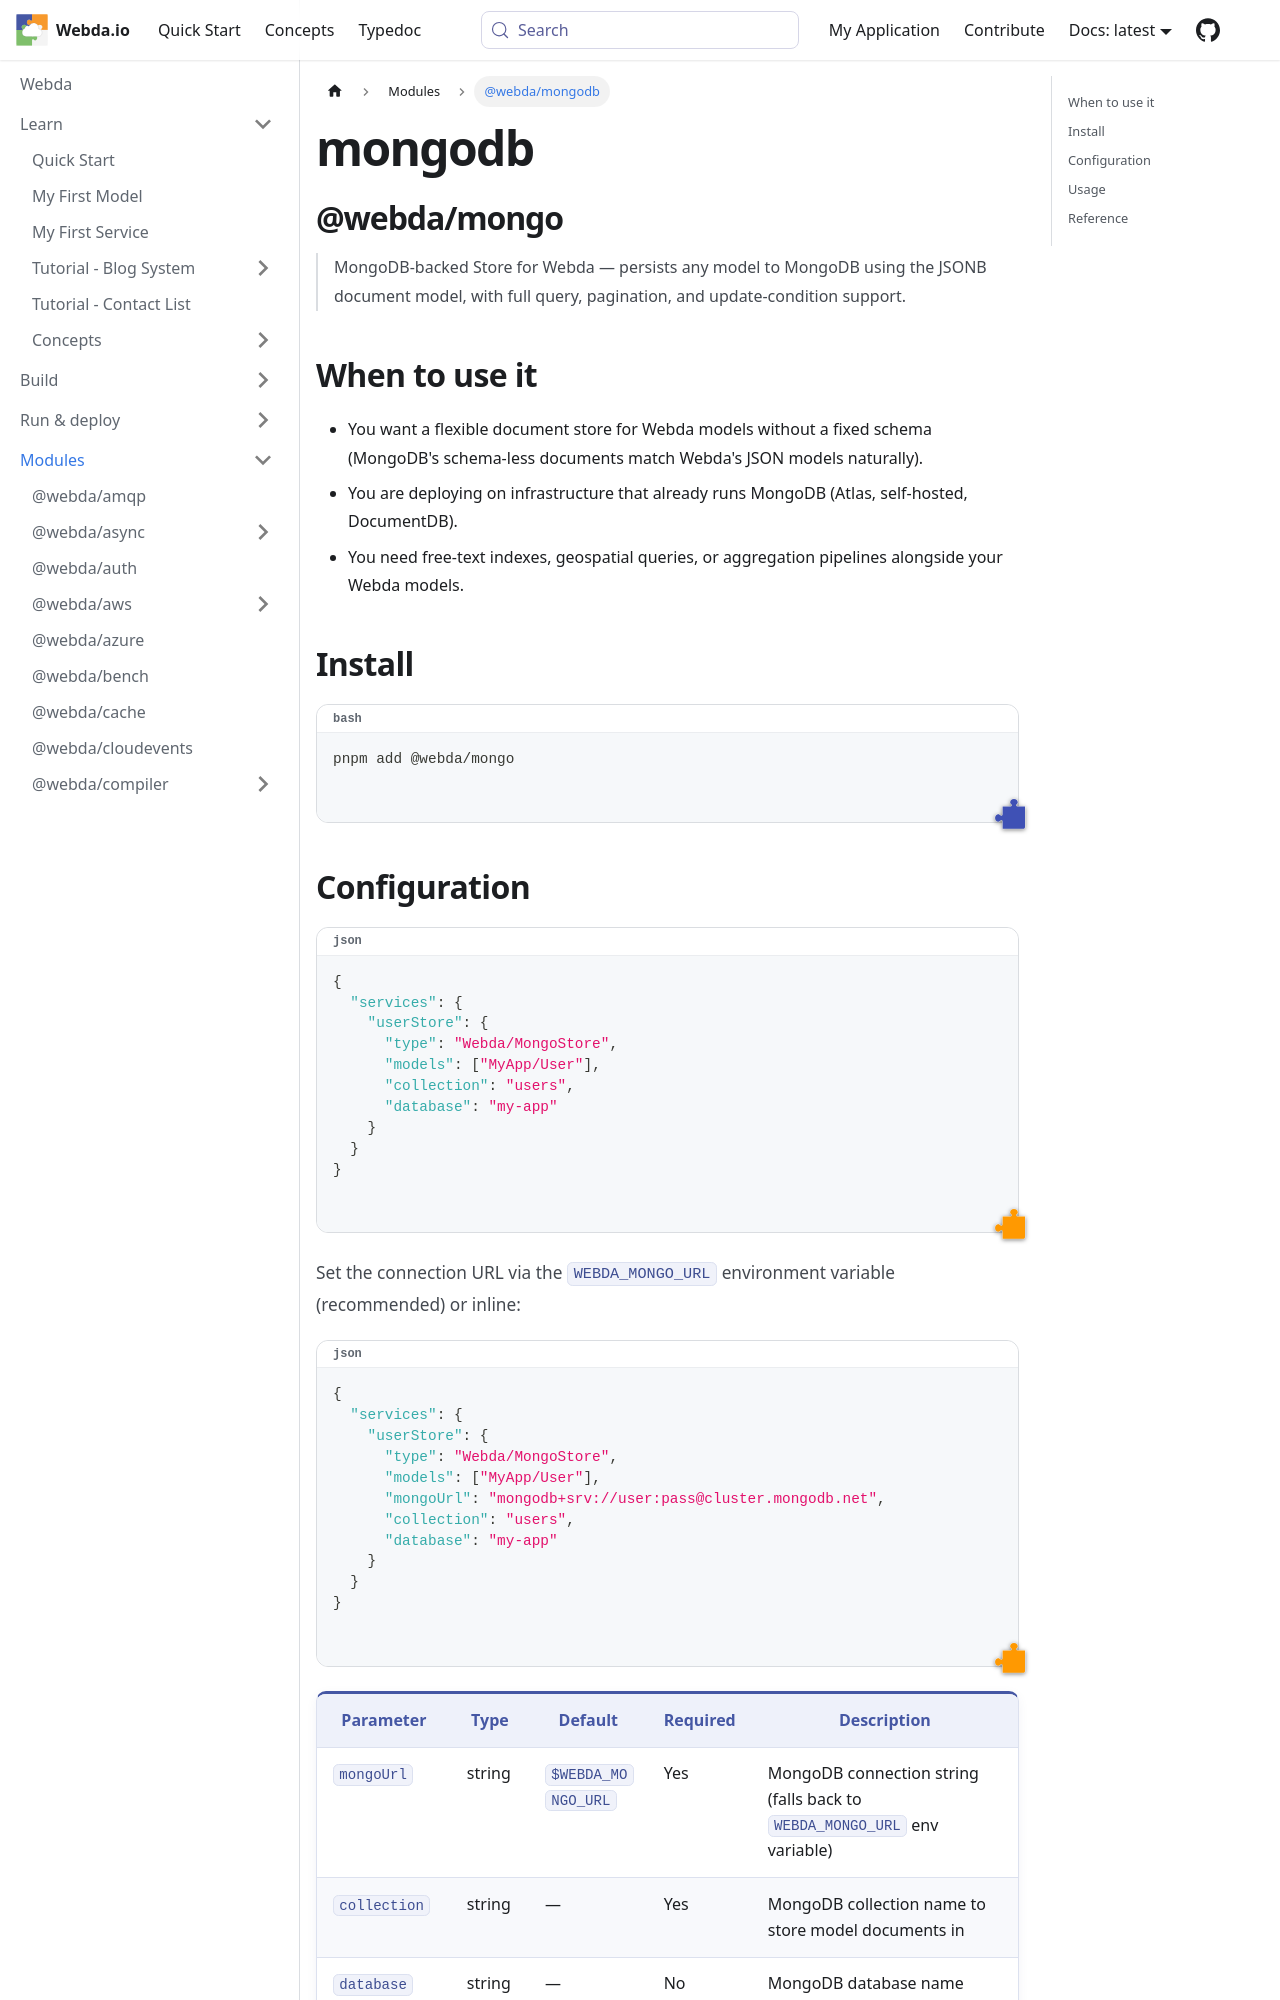

repository: loopingz/webda.io · page: docs/Modules/mongodb/index.html · generator: docusaurus

---
sidebar_label: "@webda/mongodb"
---
# mongodb

> MongoDB-backed Store for Webda — persists any model to MongoDB using the JSONB document model, with full query, pagination, and update-condition support.

## When to use it

- You want a flexible document store for Webda models without a fixed schema (MongoDB's schema-less documents match Webda's JSON models naturally).
- You are deploying on infrastructure that already runs MongoDB (Atlas, self-hosted, DocumentDB).
- You need free-text indexes, geospatial queries, or aggregation pipelines alongside your Webda models.

## Install

```bash
pnpm add @webda/mongo
```
